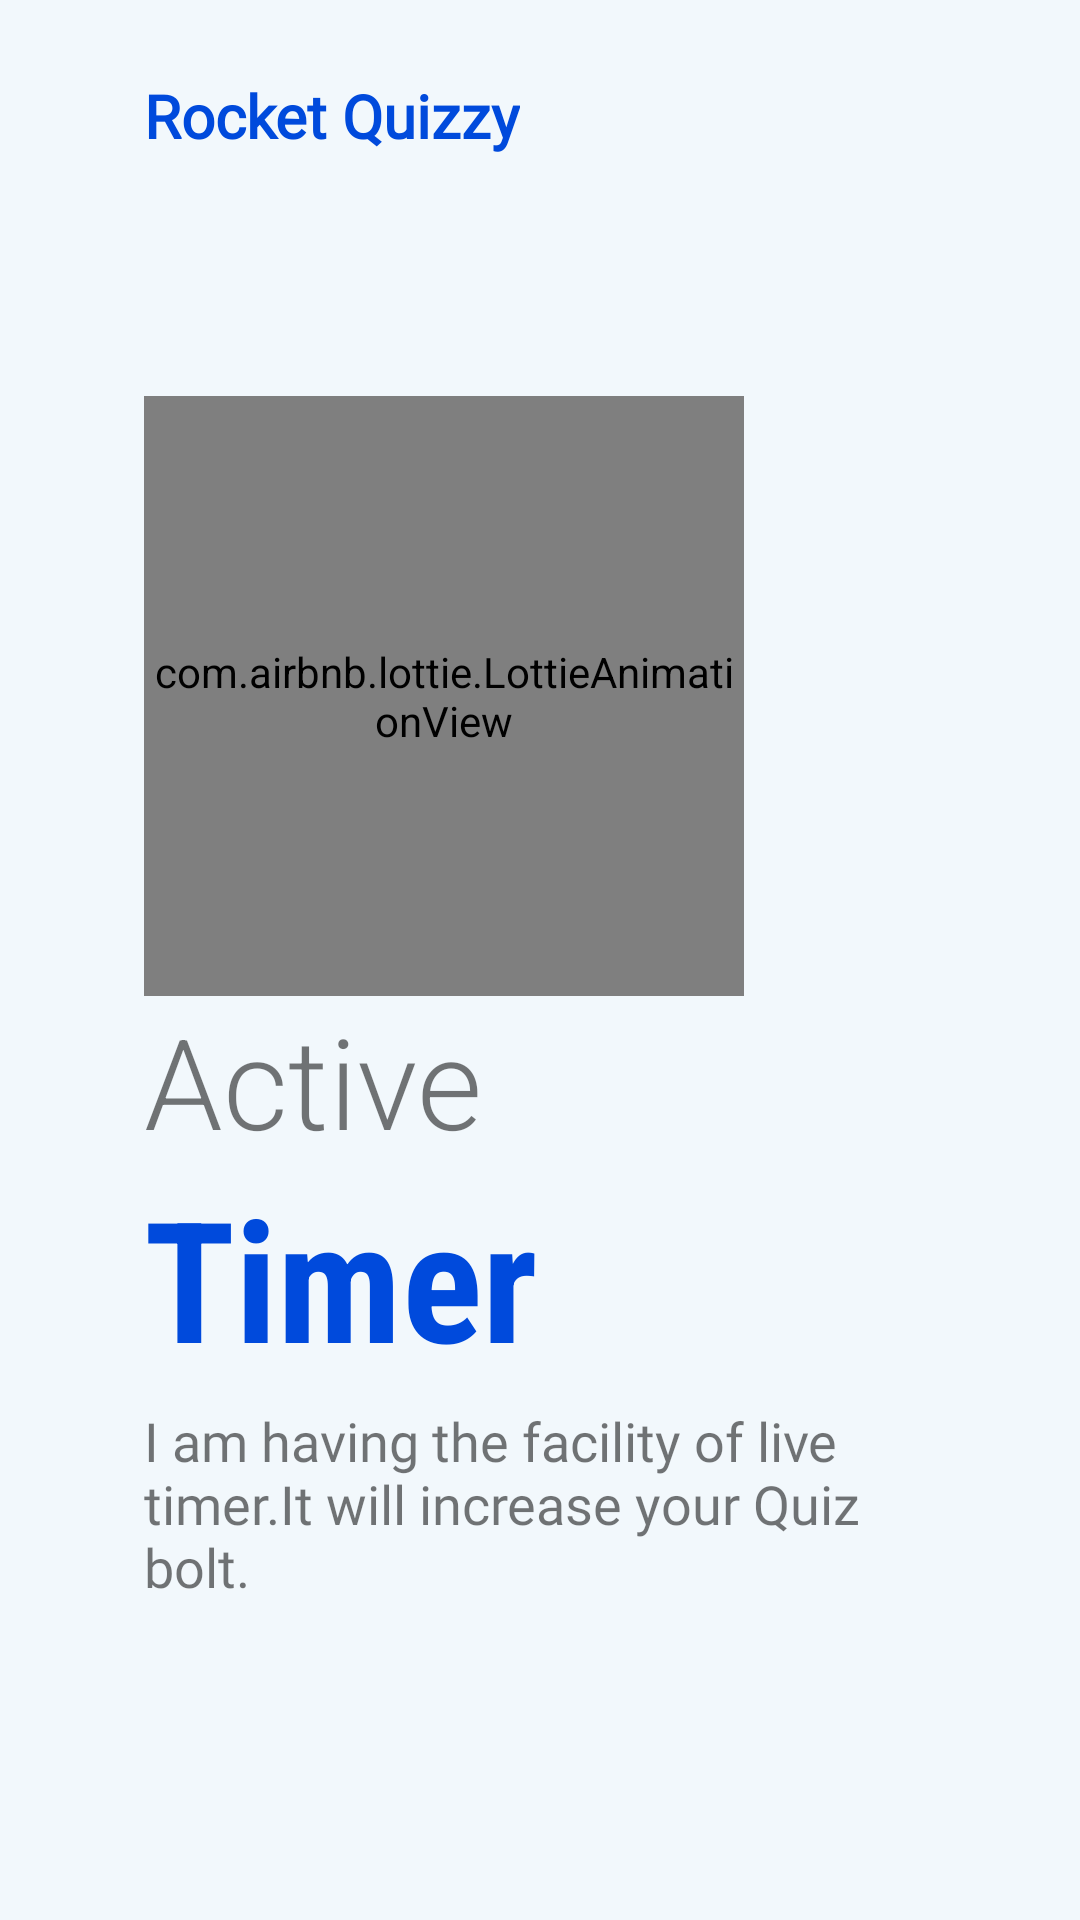

Layout XML and referenced resources for this Android screen:
<!-- AndroidManifest.xml: application theme Theme.RocketQuizzy -->
<!-- res/layout/fragment_on_boarding_1.xml -->
<?xml version="1.0" encoding="utf-8"?>
<layout>
<androidx.constraintlayout.widget.ConstraintLayout xmlns:android="http://schemas.android.com/apk/res/android"
    xmlns:tools="http://schemas.android.com/tools"
    android:layout_width="match_parent"
    android:layout_height="match_parent"
    xmlns:app="http://schemas.android.com/apk/res-auto"
    tools:context=".boardingScreens.OnBoardingFragment_1"
    android:background="@color/light_sky">

    <com.airbnb.lottie.LottieAnimationView
        android:id="@+id/imageview"
        android:layout_width="200dp"
        android:layout_height="200dp"
        app:layout_constraintVertical_bias=".3"
        app:layout_constraintHorizontal_bias=".3"
        app:lottie_fileName="timer.json"
        app:lottie_autoPlay="true"
        app:lottie_repeatCount="1"
        app:layout_constraintBottom_toBottomOf="parent"
        app:layout_constraintTop_toTopOf="parent"
        app:layout_constraintEnd_toEndOf="parent"
        app:layout_constraintStart_toStartOf="parent"/>

    <TextView
        android:id="@+id/textView"
        android:layout_width="wrap_content"
        android:layout_height="wrap_content"
        android:layout_marginTop="25dp"
        android:fontFamily="@font/abril_fatface"
        android:text="@string/app_name"
        android:textColor="@color/themeColor"
        android:textSize="20sp"
        android:textStyle="bold"
        app:layout_constraintBottom_toTopOf="@id/imageview"
        app:layout_constraintEnd_toEndOf="parent"
        app:layout_constraintHorizontal_bias="0"
        app:layout_constraintStart_toStartOf="@id/imageview"
        app:layout_constraintTop_toTopOf="parent"
        app:layout_constraintVertical_bias="0" />
    <TextView
        android:id="@+id/textView2"
        android:layout_width="wrap_content"
        android:layout_height="wrap_content"
        android:fontFamily="sans-serif-light"
        android:text="Active"
        android:textSize="42sp"
        app:layout_constraintHorizontal_bias="0"
        app:layout_constraintVertical_bias="0"
        app:layout_constraintBottom_toBottomOf="parent"
        app:layout_constraintEnd_toEndOf="parent"
        app:layout_constraintStart_toStartOf="@id/imageview"
        app:layout_constraintTop_toBottomOf="@id/imageview"/>
    <TextView
        android:id="@+id/textView3"
        android:layout_width="wrap_content"
        android:layout_height="wrap_content"
        android:text="Timer"
        android:textSize="56sp"
        android:fontFamily="sans-serif-condensed"
        app:layout_constraintVertical_bias="0"
        app:layout_constraintHorizontal_bias="0"
        android:textColor="@color/themeColor"
        android:textStyle="bold"
        app:layout_constraintBottom_toBottomOf="parent"
        app:layout_constraintStart_toStartOf="@id/textView2"
        app:layout_constraintTop_toBottomOf="@id/textView2"
        app:layout_constraintEnd_toEndOf="parent"/>
    <TextView
        android:id="@+id/textview4"
        android:layout_width="0dp"
        android:layout_height="0dp"
        android:text="I am having the facility of live timer.It will increase your Quiz bolt."
        app:layout_constraintBottom_toBottomOf="parent"
        android:textSize="18sp"
        android:fontFamily="@font/muli"
        app:layout_constraintTop_toBottomOf="@id/textView3"
        app:layout_constraintHeight_percent=".1"
        app:layout_constraintWidth_percent=".7"
        app:layout_constraintStart_toStartOf="@id/textView3"
        app:layout_constraintHorizontal_bias="0"
        app:layout_constraintVertical_bias="0"
        android:layout_marginTop="5dp"/>
    <ImageView
        android:layout_width="50dp"
        android:layout_height="50dp"
        android:src="@drawable/tab1"
        app:layout_constraintBottom_toBottomOf="parent"
        app:layout_constraintEnd_toEndOf="parent"
        app:layout_constraintStart_toStartOf="@id/textview4"
        android:layout_marginLeft="5dp"
        app:layout_constraintHorizontal_bias="0"
        app:layout_constraintVertical_bias="0.6"
        app:layout_constraintTop_toBottomOf="@id/textview4"
        app:tint="@color/themeColor" />



</androidx.constraintlayout.widget.ConstraintLayout>
</layout>
<!-- resources referenced by this layout -->
<resources>
  <color name="light_sky">#f2f8fc</color>
  <color name="themeColor">#004ADC</color>
  <string name="app_name">Rocket Quizzy</string>
  <style name="Theme.RocketQuizzy" parent="Theme.MaterialComponents.Light.NoActionBar.Bridge">
          
          <item name="colorPrimary">@color/themeColor</item>
          <item name="colorPrimaryVariant">@color/themeColor</item>
          <item name="colorOnPrimary">@color/white</item>
          
          <item name="colorSecondary">@color/teal_200</item>
          <item name="colorSecondaryVariant">@color/teal_700</item>
          <item name="colorOnSecondary">@color/black</item>
          
          <item name="android:statusBarColor" tools:targetApi="l">?attr/colorPrimaryVariant</item>
          
      </style>
  <color name="white">#FFFFFFFF</color>
  <color name="teal_200">#FF03DAC5</color>
  <color name="teal_700">#FF018786</color>
  <color name="black">#FF000000</color>
</resources>
